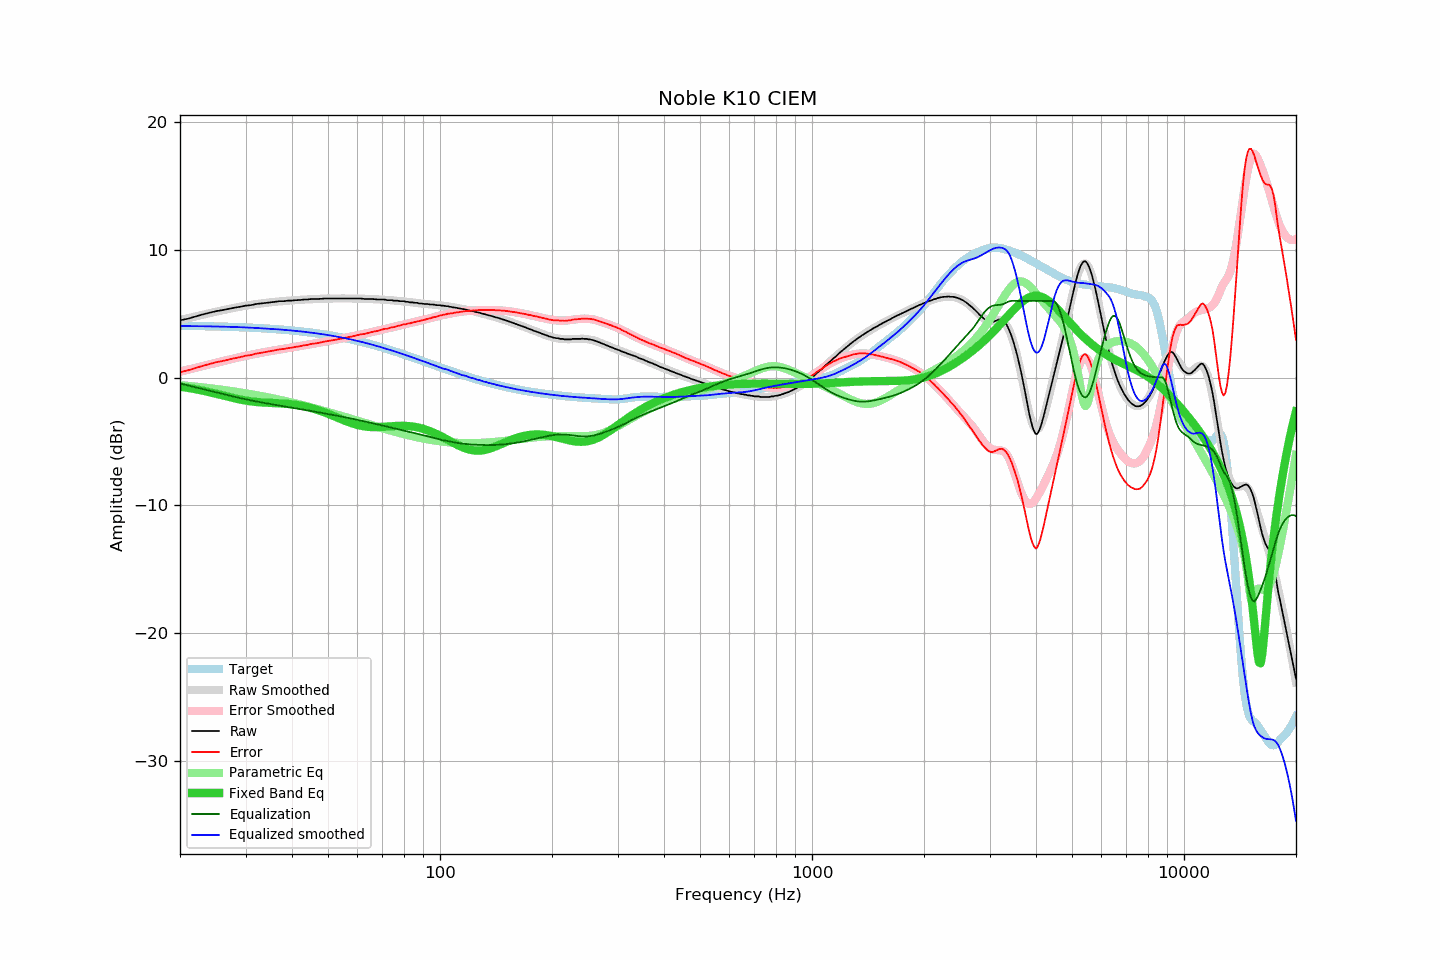

Values plotted in this chart, from the file beside it:
frequency, raw, error, smoothed, error_smoothed, equalization, parametric_eq, equalized_raw, equalized_smoothed, target
20, 4.48, 0.42, 4.50, 0.47, -0.47, -0.71, 4.01, 4.03, 4.05
21, 4.61, 0.56, 4.65, 0.62, -0.62, -0.81, 3.99, 4.03, 4.04
22, 4.78, 0.74, 4.78, 0.76, -0.76, -0.91, 4.02, 4.02, 4.03
23, 4.94, 0.91, 4.92, 0.90, -0.90, -1.03, 4.04, 4.02, 4.02
24, 5.07, 1.06, 5.04, 1.03, -1.03, -1.15, 4.04, 4.01, 4.01
25, 5.20, 1.20, 5.16, 1.16, -1.16, -1.27, 4.04, 4.00, 4.00
26, 5.28, 1.29, 5.26, 1.28, -1.28, -1.39, 4.00, 3.99, 3.99
27, 5.38, 1.41, 5.37, 1.39, -1.39, -1.51, 3.99, 3.97, 3.97
28, 5.47, 1.51, 5.46, 1.50, -1.50, -1.62, 3.97, 3.96, 3.96
29, 5.54, 1.60, 5.55, 1.60, -1.60, -1.72, 3.93, 3.94, 3.94
30, 5.63, 1.70, 5.62, 1.70, -1.70, -1.80, 3.93, 3.92, 3.92
31, 5.67, 1.76, 5.69, 1.79, -1.79, -1.86, 3.88, 3.91, 3.90
32, 5.76, 1.87, 5.75, 1.86, -1.86, -1.91, 3.89, 3.88, 3.88
33, 5.80, 1.93, 5.80, 1.94, -1.94, -1.94, 3.86, 3.86, 3.86
34, 5.85, 2.01, 5.85, 2.01, -2.01, -1.97, 3.84, 3.84, 3.84
35, 5.89, 2.07, 5.89, 2.07, -2.07, -1.98, 3.82, 3.81, 3.82
36, 5.93, 2.13, 5.93, 2.13, -2.13, -2.00, 3.79, 3.79, 3.79
37, 5.98, 2.21, 5.96, 2.19, -2.19, -2.02, 3.78, 3.77, 3.77
38, 5.98, 2.24, 5.99, 2.25, -2.25, -2.04, 3.73, 3.74, 3.74
39, 6.02, 2.30, 6.02, 2.31, -2.31, -2.06, 3.71, 3.71, 3.71
40, 6.03, 2.34, 6.04, 2.36, -2.36, -2.10, 3.67, 3.68, 3.68
41, 6.06, 2.40, 6.06, 2.41, -2.41, -2.14, 3.64, 3.65, 3.65
42, 6.07, 2.45, 6.08, 2.47, -2.47, -2.19, 3.60, 3.62, 3.62
43, 6.11, 2.52, 6.10, 2.52, -2.52, -2.24, 3.59, 3.59, 3.59
44, 6.11, 2.55, 6.12, 2.57, -2.57, -2.31, 3.54, 3.55, 3.55
45, 6.15, 2.63, 6.13, 2.62, -2.62, -2.38, 3.53, 3.52, 3.52
46, 6.15, 2.66, 6.15, 2.66, -2.66, -2.46, 3.48, 3.48, 3.48
47, 6.15, 2.70, 6.16, 2.71, -2.71, -2.54, 3.43, 3.44, 3.45
48, 6.17, 2.76, 6.17, 2.76, -2.76, -2.64, 3.41, 3.41, 3.41
49, 6.19, 2.82, 6.18, 2.81, -2.81, -2.73, 3.38, 3.37, 3.37
50, 6.19, 2.86, 6.18, 2.86, -2.86, -2.83, 3.33, 3.33, 3.33
51, 6.19, 2.90, 6.19, 2.90, -2.90, -2.93, 3.29, 3.28, 3.29
52, 6.19, 2.95, 6.19, 2.95, -2.95, -3.04, 3.24, 3.24, 3.24
53, 6.19, 2.99, 6.19, 3.00, -3.00, -3.14, 3.19, 3.20, 3.20
54, 6.19, 3.03, 6.19, 3.04, -3.04, -3.24, 3.15, 3.15, 3.15
55, 6.19, 3.08, 6.19, 3.09, -3.09, -3.33, 3.10, 3.11, 3.11
56, 6.19, 3.13, 6.19, 3.13, -3.13, -3.42, 3.06, 3.06, 3.06
57, 6.19, 3.17, 6.19, 3.18, -3.18, -3.51, 3.01, 3.01, 3.02
58, 6.19, 3.22, 6.19, 3.22, -3.22, -3.59, 2.97, 2.97, 2.97
59, 6.19, 3.27, 6.18, 3.27, -3.27, -3.65, 2.92, 2.92, 2.92
60, 6.19, 3.32, 6.18, 3.31, -3.31, -3.71, 2.88, 2.87, 2.87
61, 6.19, 3.37, 6.17, 3.36, -3.36, -3.76, 2.83, 2.82, 2.82
62, 6.17, 3.40, 6.17, 3.40, -3.40, -3.80, 2.77, 2.77, 2.77
63, 6.15, 3.43, 6.16, 3.45, -3.45, -3.84, 2.70, 2.72, 2.72
64, 6.15, 3.48, 6.16, 3.49, -3.49, -3.86, 2.66, 2.66, 2.67
65, 6.15, 3.53, 6.15, 3.54, -3.54, -3.87, 2.61, 2.61, 2.61
66, 6.15, 3.59, 6.14, 3.58, -3.58, -3.88, 2.57, 2.56, 2.56
67, 6.13, 3.62, 6.13, 3.62, -3.62, -3.88, 2.51, 2.51, 2.51
68, 6.11, 3.65, 6.12, 3.67, -3.67, -3.88, 2.44, 2.45, 2.46
69, 6.11, 3.71, 6.11, 3.71, -3.71, -3.87, 2.40, 2.40, 2.40
70, 6.11, 3.76, 6.10, 3.75, -3.75, -3.86, 2.36, 2.34, 2.35
71, 6.11, 3.81, 6.09, 3.79, -3.79, -3.85, 2.31, 2.29, 2.29
72, 6.06, 3.82, 6.07, 3.84, -3.84, -3.84, 2.22, 2.24, 2.24
73, 6.06, 3.87, 6.06, 3.88, -3.88, -3.82, 2.18, 2.19, 2.19
74, 6.06, 3.93, 6.05, 3.92, -3.92, -3.81, 2.14, 2.13, 2.13
75, 6.02, 3.94, 6.03, 3.96, -3.96, -3.80, 2.06, 2.08, 2.08
76, 6.02, 4.00, 6.02, 4.00, -4.00, -3.79, 2.02, 2.02, 2.02
77, 6.02, 4.05, 6.00, 4.04, -4.04, -3.78, 1.98, 1.97, 1.97
78, 5.98, 4.06, 5.99, 4.08, -4.08, -3.78, 1.90, 1.91, 1.91
79, 5.98, 4.12, 5.97, 4.11, -4.11, -3.78, 1.86, 1.86, 1.86
... 553 more rows
